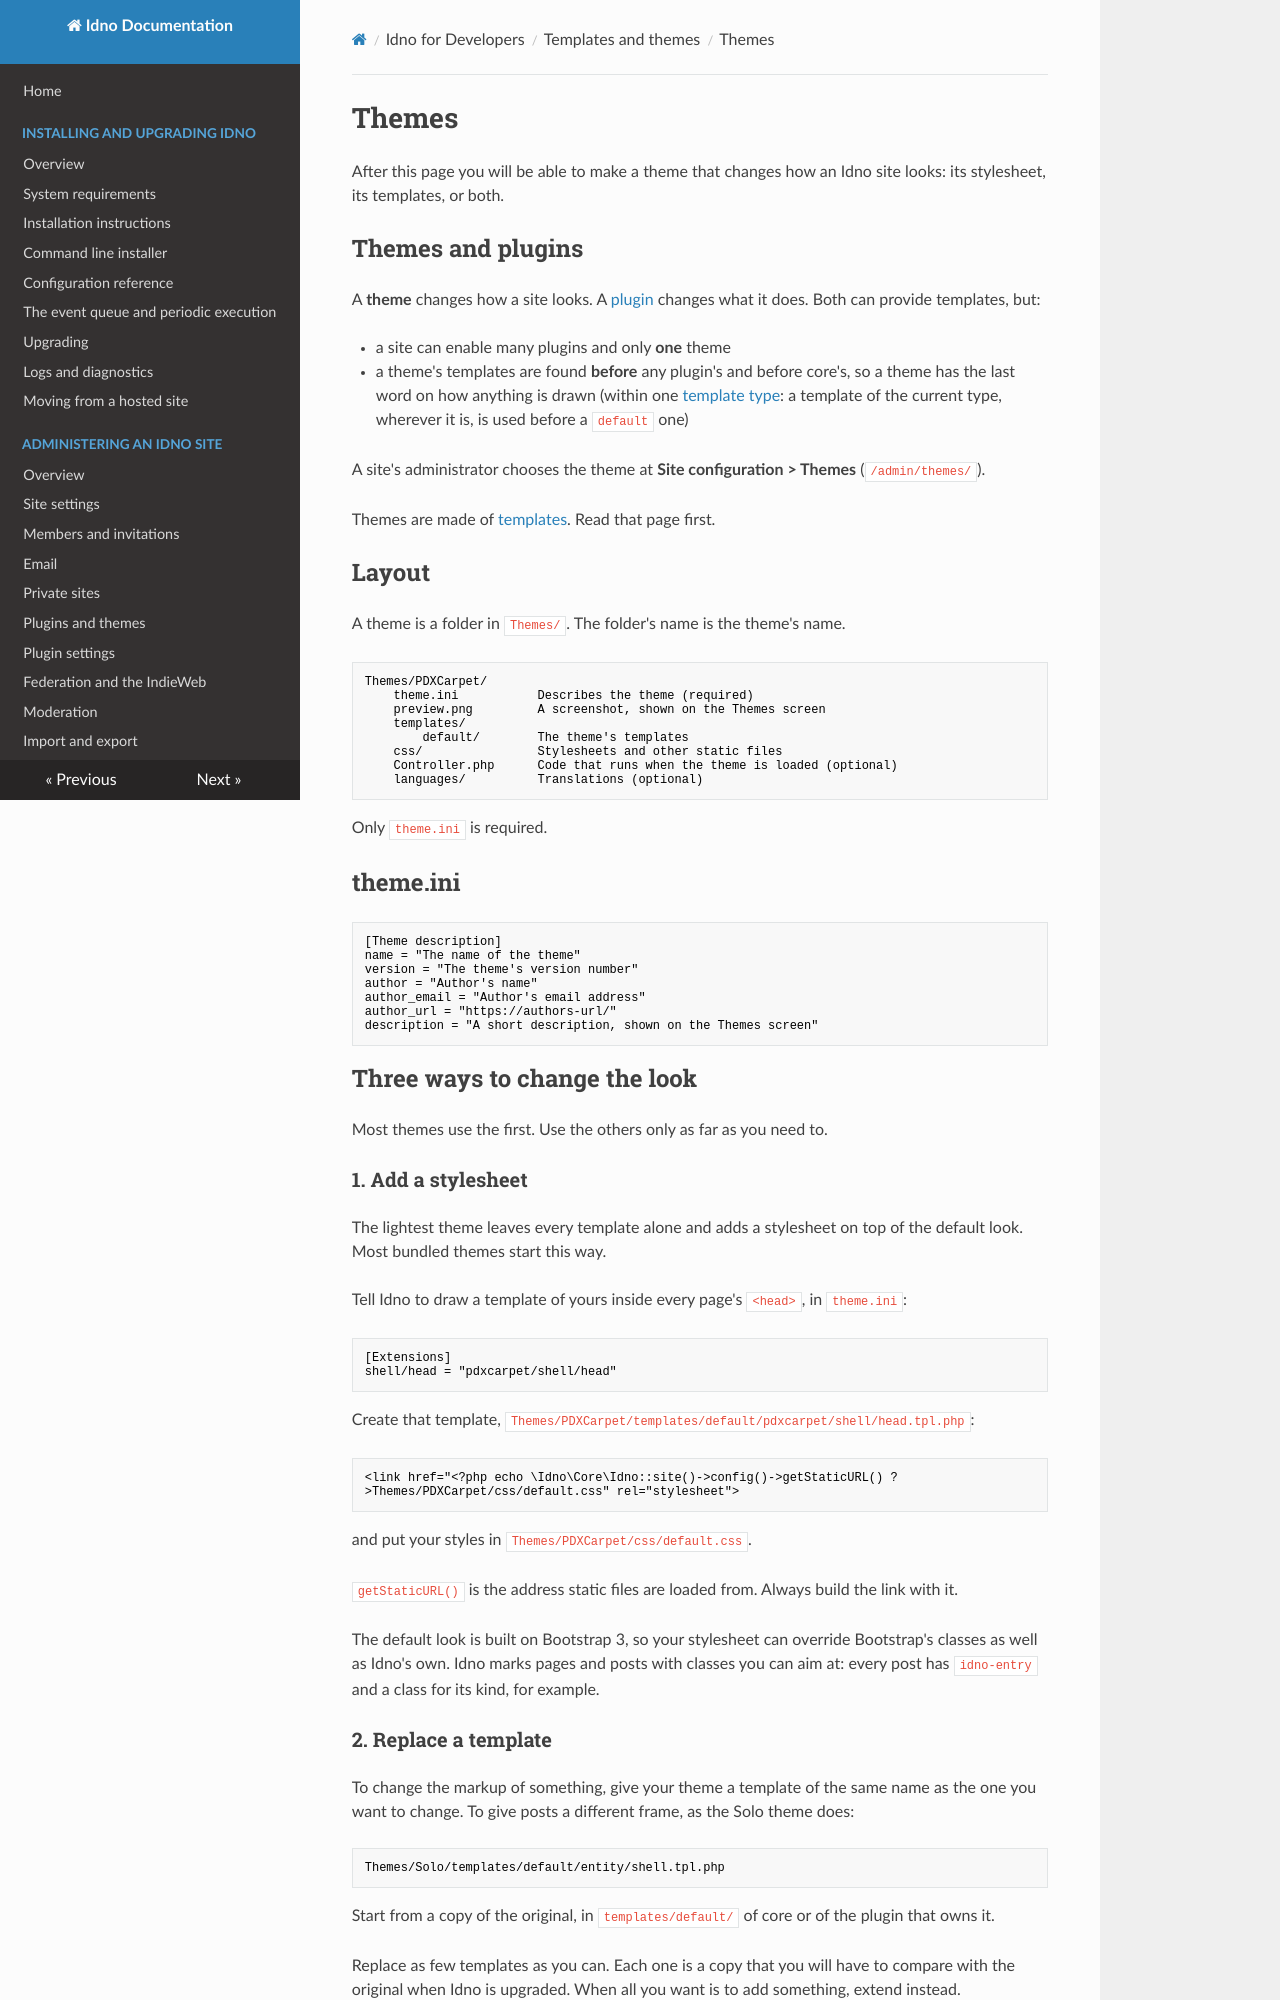

repository: idno/idno · page: developers/themes/index.html · generator: mkdocs

# Themes

After this page you will be able to make a theme that changes how an Idno site looks: its stylesheet, its
templates, or both.

## Themes and plugins

A **theme** changes how a site looks. A [plugin](../plugins/index.md) changes what it does. Both can provide
templates, but:

* a site can enable many plugins and only **one** theme
* a theme's templates are found **before** any plugin's and before core's, so a theme has the last word on how
  anything is drawn (within one [template type](../templating/types.md): a template of the current type, wherever
  it is, is used before a `default` one)

A site's administrator chooses the theme at **Site configuration > Themes** (`/admin/themes/`).

Themes are made of [templates](../templating/index.md). Read that page first.

## Layout

A theme is a folder in `Themes/`. The folder's name is the theme's name.

```
Themes/PDXCarpet/
    theme.ini           Describes the theme (required)
    preview.png         A screenshot, shown on the Themes screen
    templates/
        default/        The theme's templates
    css/                Stylesheets and other static files
    Controller.php      Code that runs when the theme is loaded (optional)
    languages/          Translations (optional)
```

Only `theme.ini` is required.

## theme.ini

```ini
[Theme description]
name = "The name of the theme"
version = "The theme's version number"
author = "Author's name"
author_email = "Author's email address"
author_url = "https://authors-url/"
description = "A short description, shown on the Themes screen"
```

## Three ways to change the look

Most themes use the first. Use the others only as far as you need to.

### 1. Add a stylesheet

The lightest theme leaves every template alone and adds a stylesheet on top of the default look. Most bundled
themes start this way.

Tell Idno to draw a template of yours inside every page's `<head>`, in `theme.ini`:

```ini
[Extensions]
shell/head = "pdxcarpet/shell/head"
```

Create that template, `Themes/PDXCarpet/templates/default/pdxcarpet/shell/head.tpl.php`:

```php
<link href="<?php echo \Idno\Core\Idno::site()->config()->getStaticURL() ?>Themes/PDXCarpet/css/default.css" rel="stylesheet">
```

and put your styles in `Themes/PDXCarpet/css/default.css`.

`getStaticURL()` is the address static files are loaded from. Always build the link with it.

The default look is built on Bootstrap 3, so your stylesheet can override Bootstrap's classes as well as Idno's
own. Idno marks pages and posts with classes you can aim at: every post has `idno-entry` and a class for its
kind, for example.
